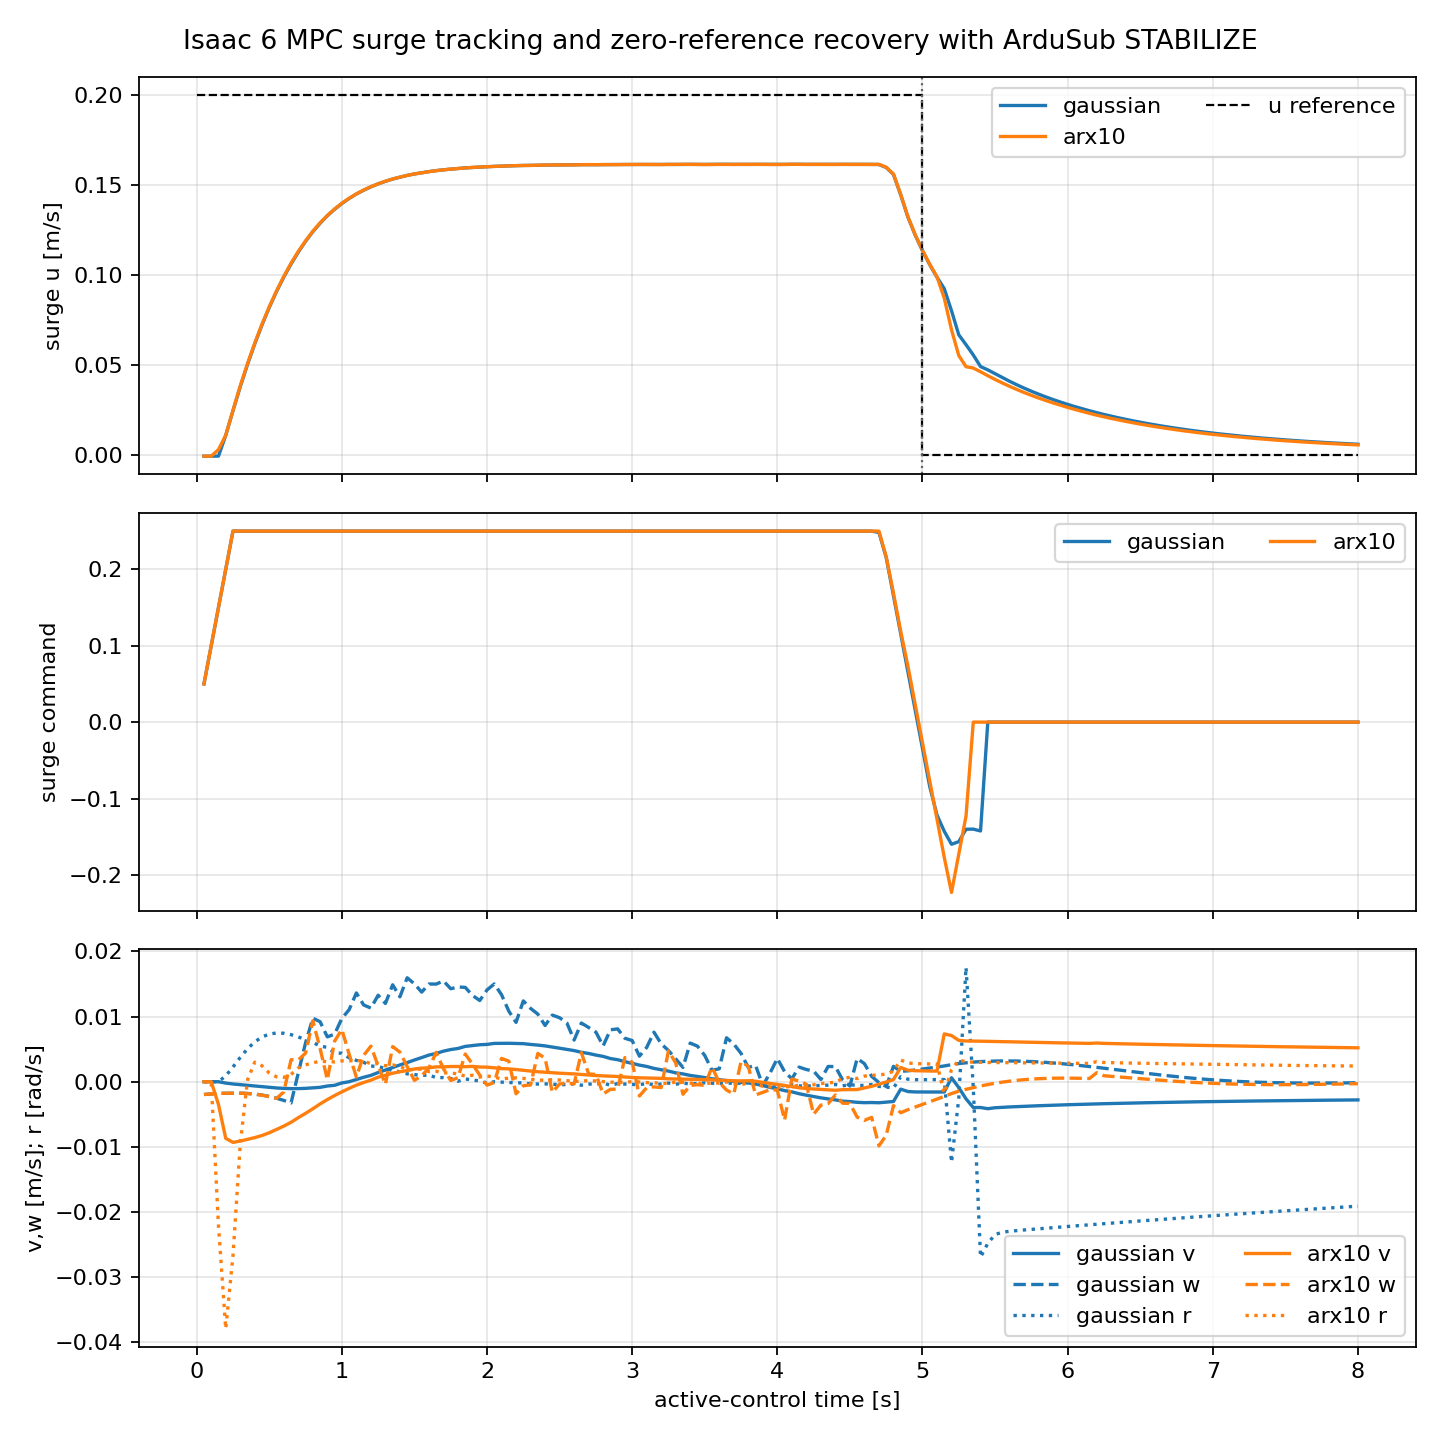

Data behind this chart, as committed beside it:
model, u_full_reference_rmse_mps, u_tracking_rmse_mps, u_tracking_mae_mps, u_at_release_mps, u_final_mps, u_tracking_last1s_mean_mps, u_tracking_last1s_std_mps, u_zero_last1s_mean_mps, u_zero_last1s_std_mps, u_peak_mps, u_overshoot_mps, rise_time_90_s, surge_cmd_rms, surge_cmd_peak, max_abs_v_mps, max_abs_w_mps, max_abs_r_radps, max_abs_roll_deg, max_abs_pitch_deg, forward_distance_m, finite
gaussian, 0.05999, 0.07072, 0.0584, 0.1136, 0.006182, 0.1547, 0.01392, 0.008849, 0.001864, 0.1615, 0.0, nan, 0.1927, 0.25, 0.005904, 0.01596, 0.02694, 0.09632, 4.699, 0.7831, 1.0
arx10, 0.05935, 0.07052, 0.05829, 0.1138, 0.005834, 0.1548, 0.01384, 0.008355, 0.001762, 0.1615, 0.0, nan, 0.1927, 0.25, 0.009318, 0.009847, 0.03793, 0.4269, 4.654, 0.7809, 1.0
